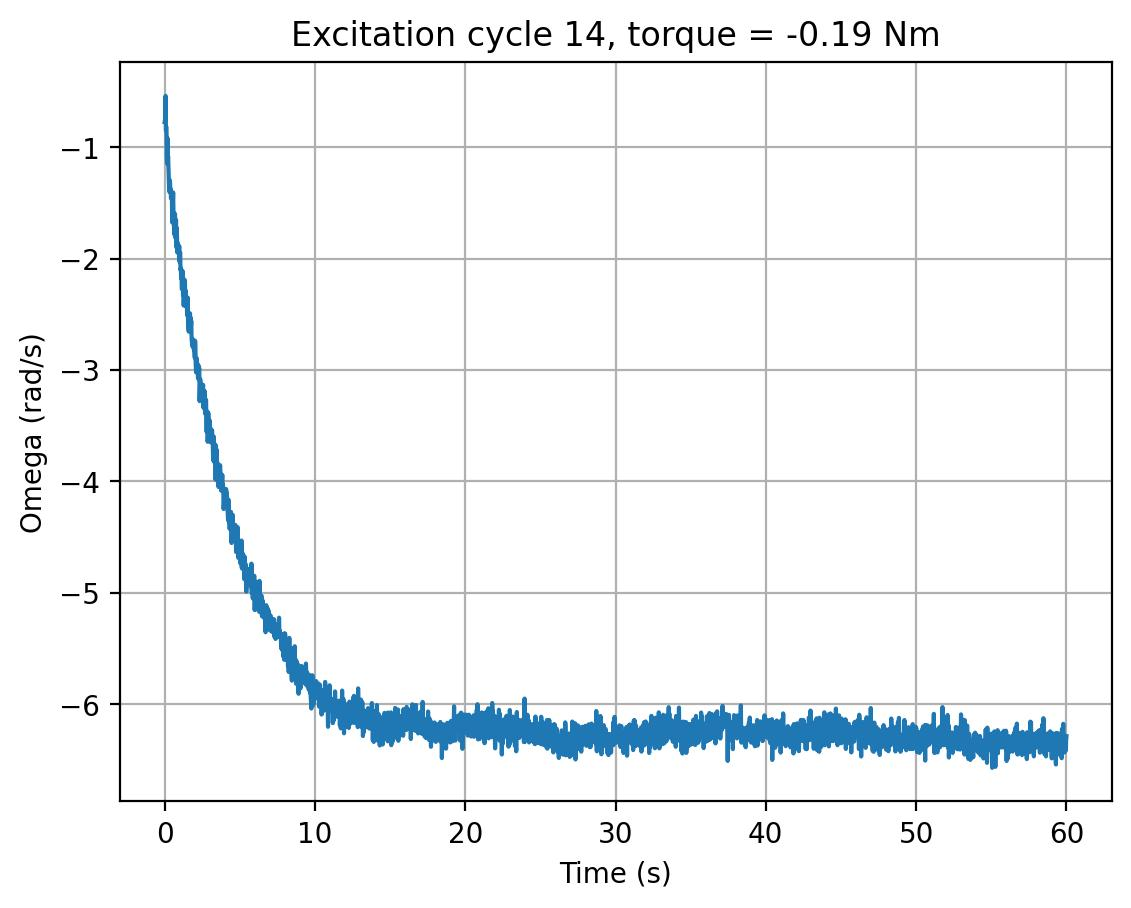

The table this chart was drawn from, first rows:
cycle, time_s, omega_rad_s, torque_input
14, 0.0, -0.7763, -0.19
14, 0.02017, -0.7602, -0.19
14, 0.04115, -0.7667, -0.19
14, 0.06209, -0.5403, -0.19
14, 0.08291, -0.8482, -0.19
14, 0.1039, -0.8155, -0.19
14, 0.1249, -0.8493, -0.19
14, 0.1462, -1.091, -0.19
14, 0.1676, -1.148, -0.19
14, 0.1887, -0.9205, -0.19
14, 0.2096, -1.143, -0.19
14, 0.2307, -1.084, -0.19
14, 0.2518, -1.192, -0.19
14, 0.2729, -1.262, -0.19
14, 0.294, -1.358, -0.19
14, 0.3154, -1.403, -0.19
14, 0.3366, -1.295, -0.19
14, 0.3576, -1.313, -0.19
14, 0.3786, -1.403, -0.19
14, 0.3996, -1.376, -0.19
14, 0.4204, -1.459, -0.19
14, 0.4413, -1.409, -0.19
14, 0.462, -1.416, -0.19
14, 0.4828, -1.461, -0.19
14, 0.5036, -1.676, -0.19
14, 0.5245, -1.501, -0.19
14, 0.5455, -1.492, -0.19
14, 0.5663, -1.407, -0.19
14, 0.5872, -1.586, -0.19
14, 0.6082, -1.69, -0.19
14, 0.6293, -1.727, -0.19
14, 0.6505, -1.785, -0.19
14, 0.6715, -1.595, -0.19
14, 0.6929, -1.607, -0.19
14, 0.7145, -1.813, -0.19
14, 0.736, -1.782, -0.19
14, 0.7572, -1.653, -0.19
14, 0.7783, -1.898, -0.19
14, 0.7996, -1.724, -0.19
14, 0.821, -1.794, -0.19
14, 0.8422, -1.945, -0.19
14, 0.8637, -1.859, -0.19
14, 0.8854, -1.948, -0.19
14, 0.9065, -1.905, -0.19
14, 0.9276, -1.894, -0.19
14, 0.9489, -1.953, -0.19
14, 0.97, -1.887, -0.19
14, 0.9914, -2.028, -0.19
14, 1.013, -1.959, -0.19
14, 1.034, -1.946, -0.19
14, 1.056, -2.101, -0.19
14, 1.077, -2.087, -0.19
14, 1.098, -2.178, -0.19
14, 1.119, -2.102, -0.19
14, 1.14, -2.273, -0.19
14, 1.161, -2.268, -0.19
14, 1.182, -2.258, -0.19
14, 1.203, -2.113, -0.19
14, 1.224, -2.331, -0.19
14, 1.245, -2.176, -0.19
... 2,757 more rows
